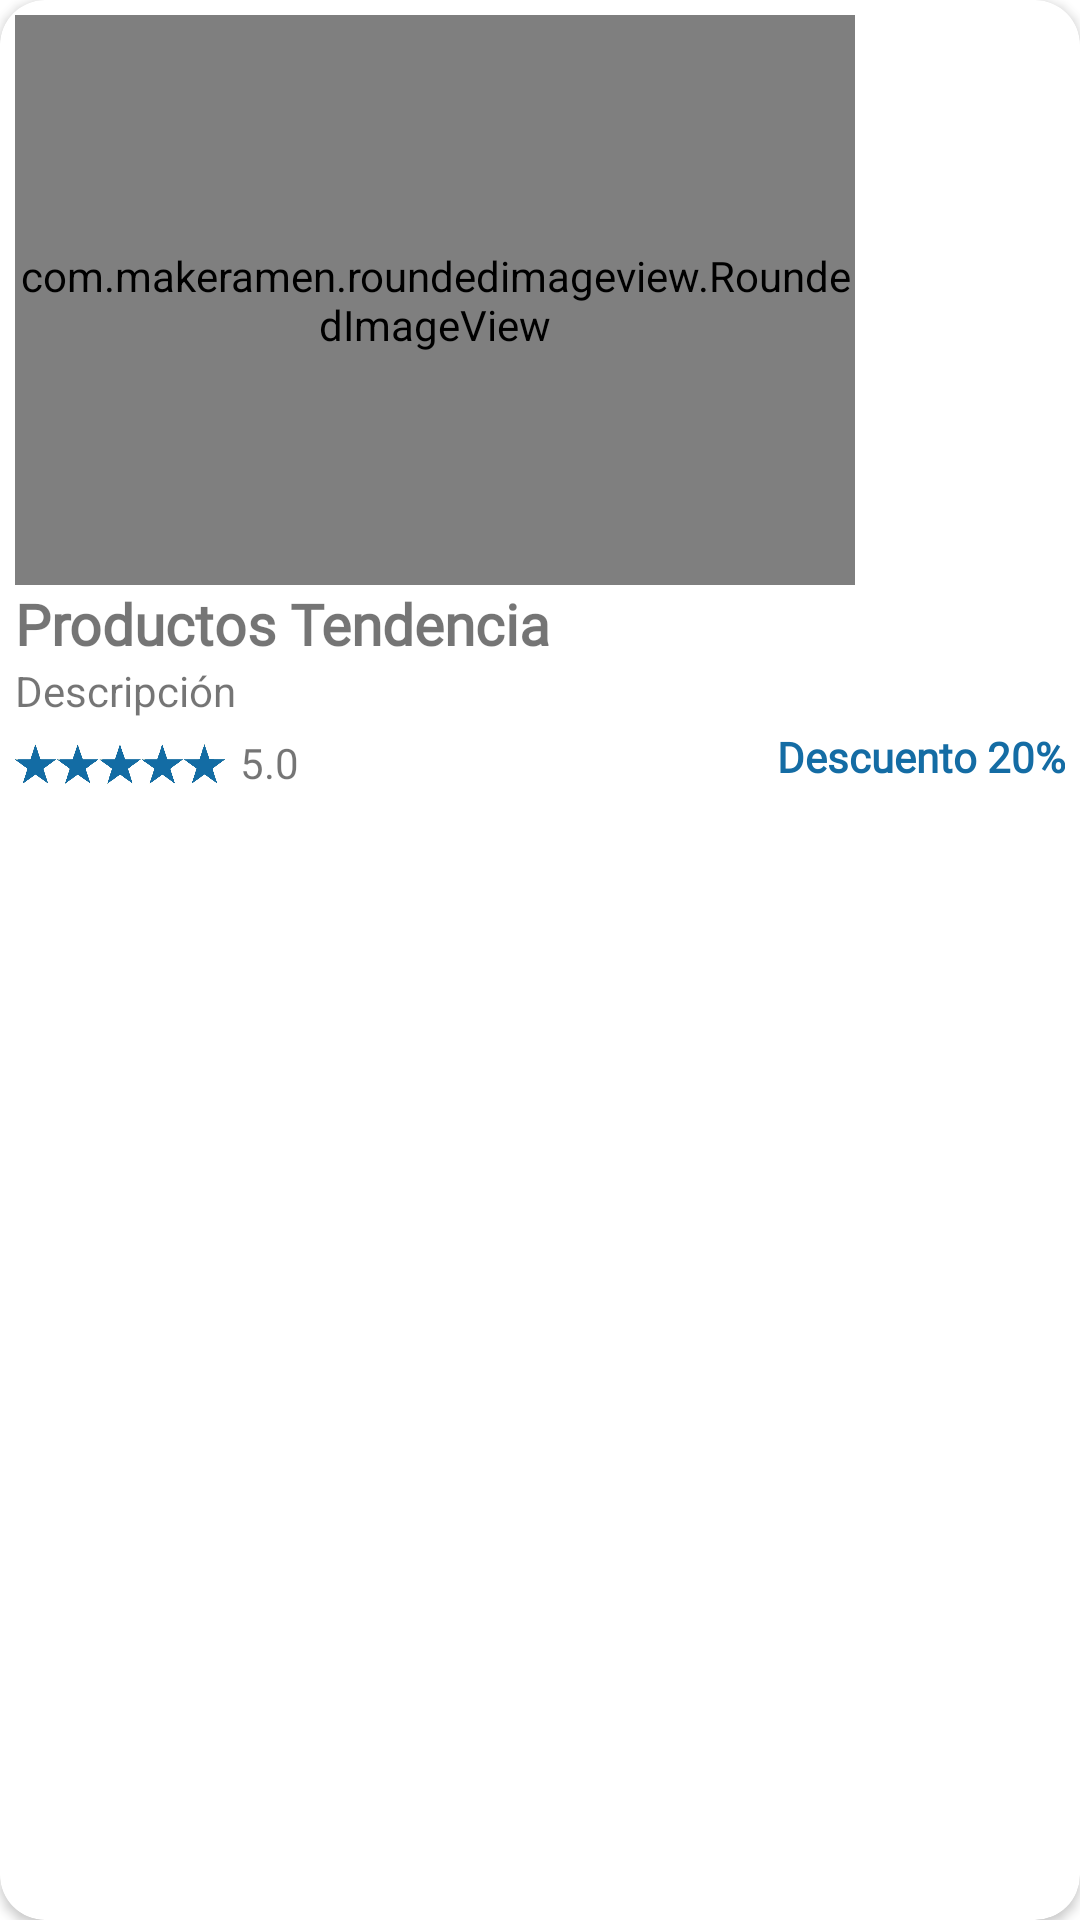

Here is an Android app screen rendered from its layout file. Give the layout XML and the strings, colors and styles it references.
<!-- AndroidManifest.xml: application theme Theme.TiendaDeComida -->
<!-- res/layout/tendencia_item.xml -->
<?xml version="1.0" encoding="utf-8"?>
<androidx.cardview.widget.CardView xmlns:android="http://schemas.android.com/apk/res/android"
    android:layout_width="wrap_content"
    android:layout_height="wrap_content"
    xmlns:app="http://schemas.android.com/apk/res-auto"
    android:layout_margin="5dp"
    app:cardCornerRadius="15dp">

    <LinearLayout
        android:layout_width="match_parent"
        android:layout_height="wrap_content"
        android:orientation="vertical"
        android:padding="5dp">

        <com.makeramen.roundedimageview.RoundedImageView
            android:id="@+id/pop_img"
            android:layout_width="280dp"
            android:layout_height="190dp"
            app:riv_corner_radius="14dp"
            android:scaleType="centerCrop"

            />


        <TextView
            android:id="@+id/pop_nombre"
            android:layout_width="wrap_content"
            android:layout_height="wrap_content"
            android:fontFamily="@font/roboto"
            android:text="Productos Tendencia"
            android:textSize="19sp"
            android:textStyle="bold"
            />

        <TextView
            android:id="@+id/pop_descripcion"
            android:layout_width="190dp"
            android:layout_height="wrap_content"
            android:ellipsize="end"
            android:maxLines="1"
            android:singleLine="true"
            android:text="Descripción"
            />

        <LinearLayout
            android:layout_width="match_parent"
            android:layout_height="wrap_content"
            android:orientation="horizontal">

            <ImageView

                android:layout_width="70dp"
                android:layout_height="30dp"
                android:src="@drawable/ic_ratingbar" />


            <TextView
                android:id="@+id/pop_rating"
                android:layout_width="wrap_content"
                android:layout_height="wrap_content"
                android:layout_marginTop="5dp"
                android:layout_marginLeft="5dp"
                android:layout_weight="1"
                android:fontFamily="@font/roboto"
                android:text="5.0" />

            <TextView
                android:id="@+id/pop_descuento"
                android:layout_width="wrap_content"
                android:layout_height="wrap_content"
                android:layout_marginTop="3dp"
                android:text="Descuento 20%"
                android:textColor="@color/purple_500"
                android:textStyle="bold"
                android:gravity="end"
                android:fontFamily="@font/roboto"
                />




        </LinearLayout>

    </LinearLayout>

    

</androidx.cardview.widget.CardView>
<!-- resources referenced by this layout -->
<resources>
  <color name="purple_500">#146ca4</color>
  <!-- drawable ic_ratingbar: png bitmap (drawable, 63505 bytes) -->
  <style name="Theme.TiendaDeComida" parent="Theme.MaterialComponents.DayNight.NoActionBar">
          
          <item name="colorPrimary">@color/purple_500</item>
          <item name="colorPrimaryVariant">@color/purple_700</item>
          <item name="colorOnPrimary">@color/white</item>
          
          <item name="colorSecondary">@color/teal_200</item>
          <item name="colorSecondaryVariant">@color/teal_700</item>
          <item name="colorOnSecondary">@color/black</item>
          
          <item name="android:statusBarColor" tools:targetApi="l">?attr/colorPrimaryVariant</item>
          
      </style>
  <color name="purple_700">#3b83bd</color>
  <color name="white">#FFFFFFFF</color>
  <color name="teal_200">#FF03DAC5</color>
  <color name="teal_700">#FF018786</color>
  <color name="black">#FF000000</color>
</resources>
